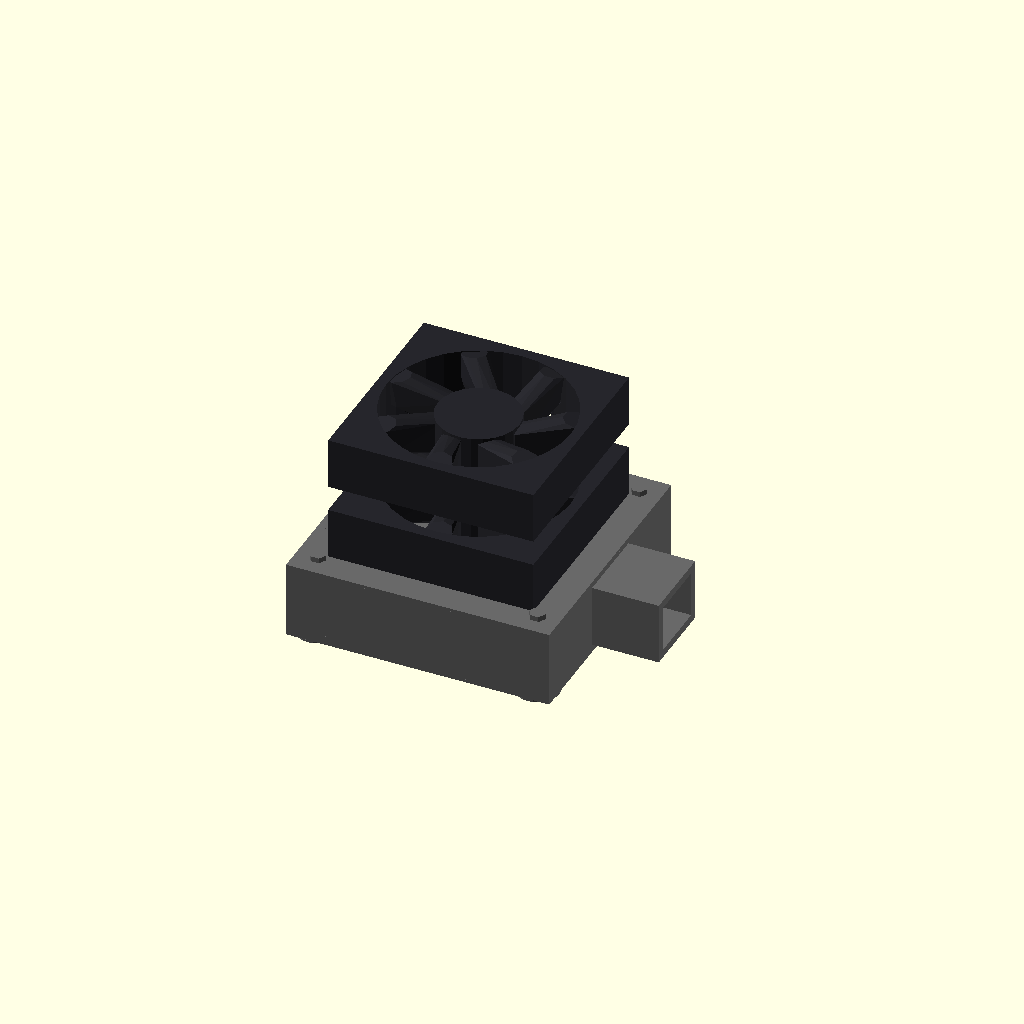
Cell 1: rendered with the file's own defaults.
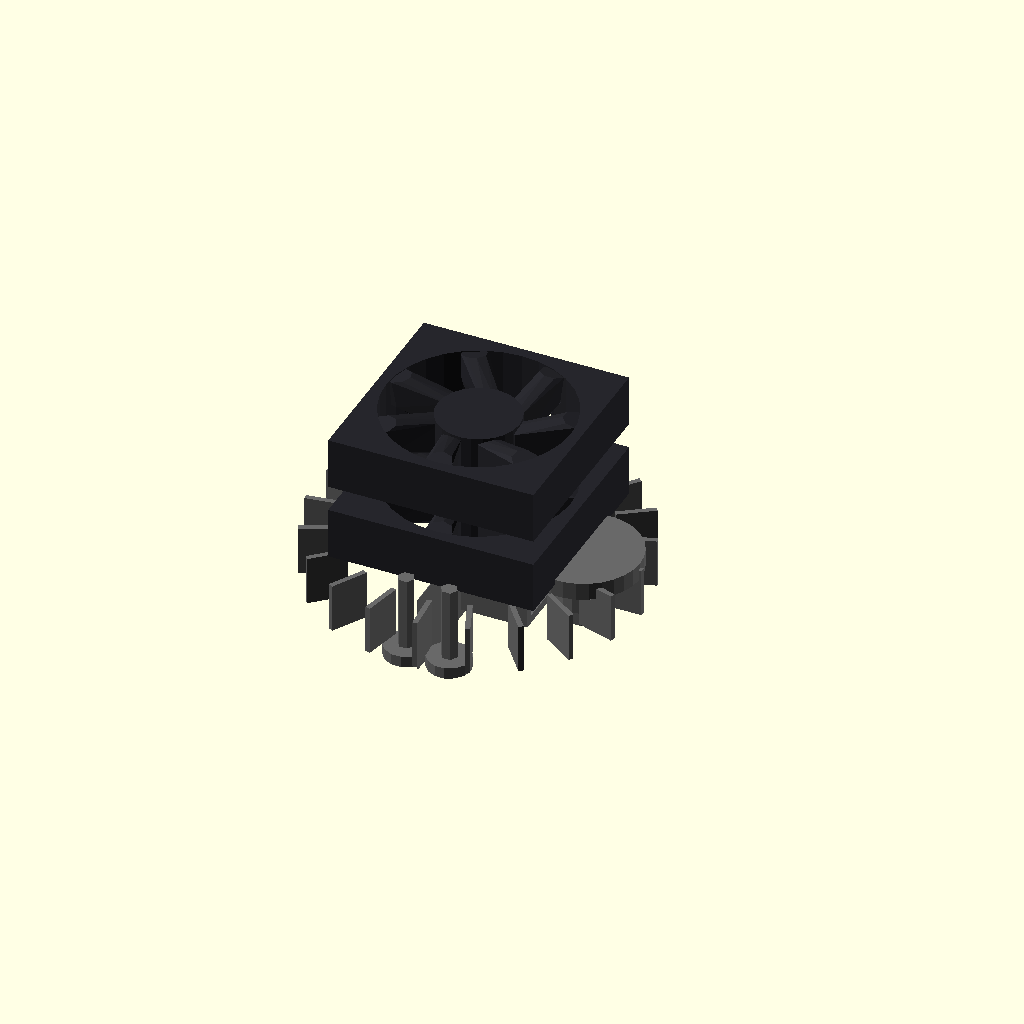
Cell 2 — overall_length_mm set to 0.1, the other parameters unchanged.
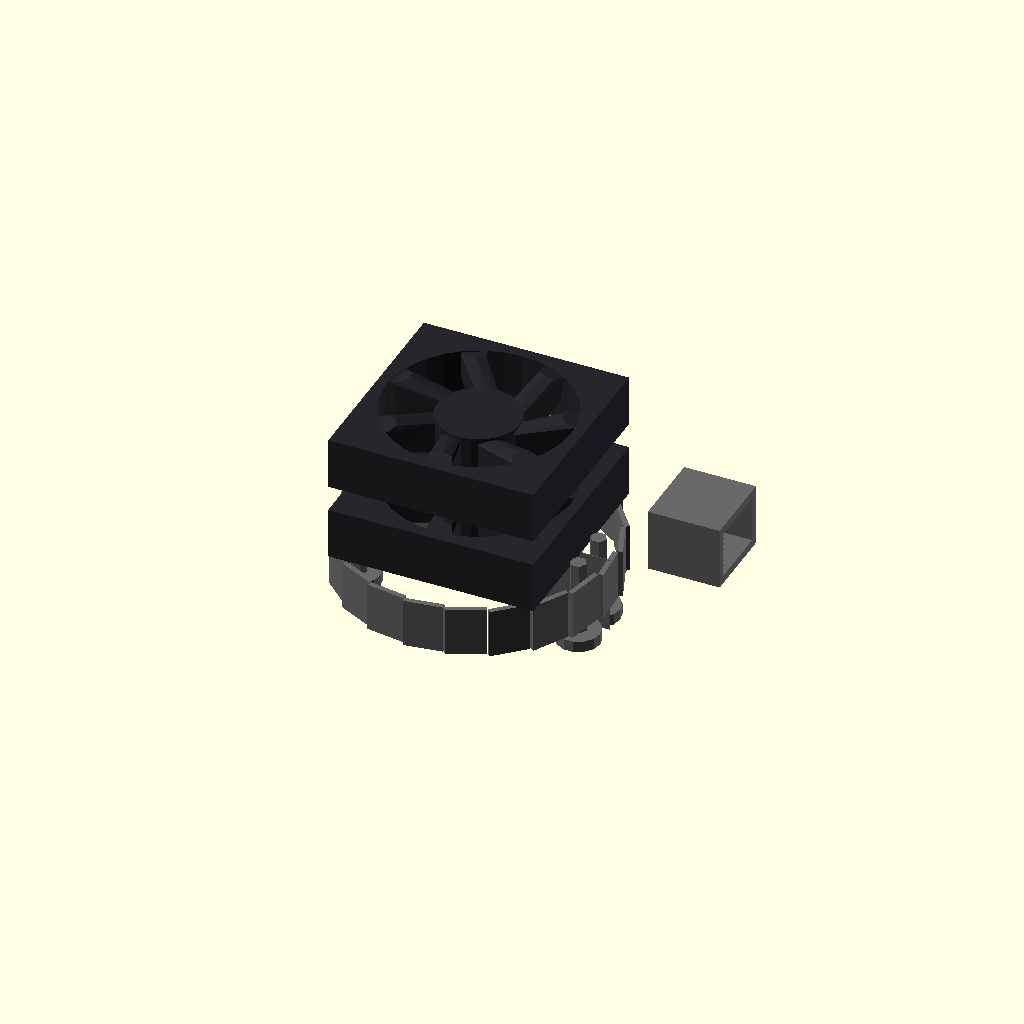
Cell 3 — overall_width_mm set to 0.1, the other parameters unchanged.
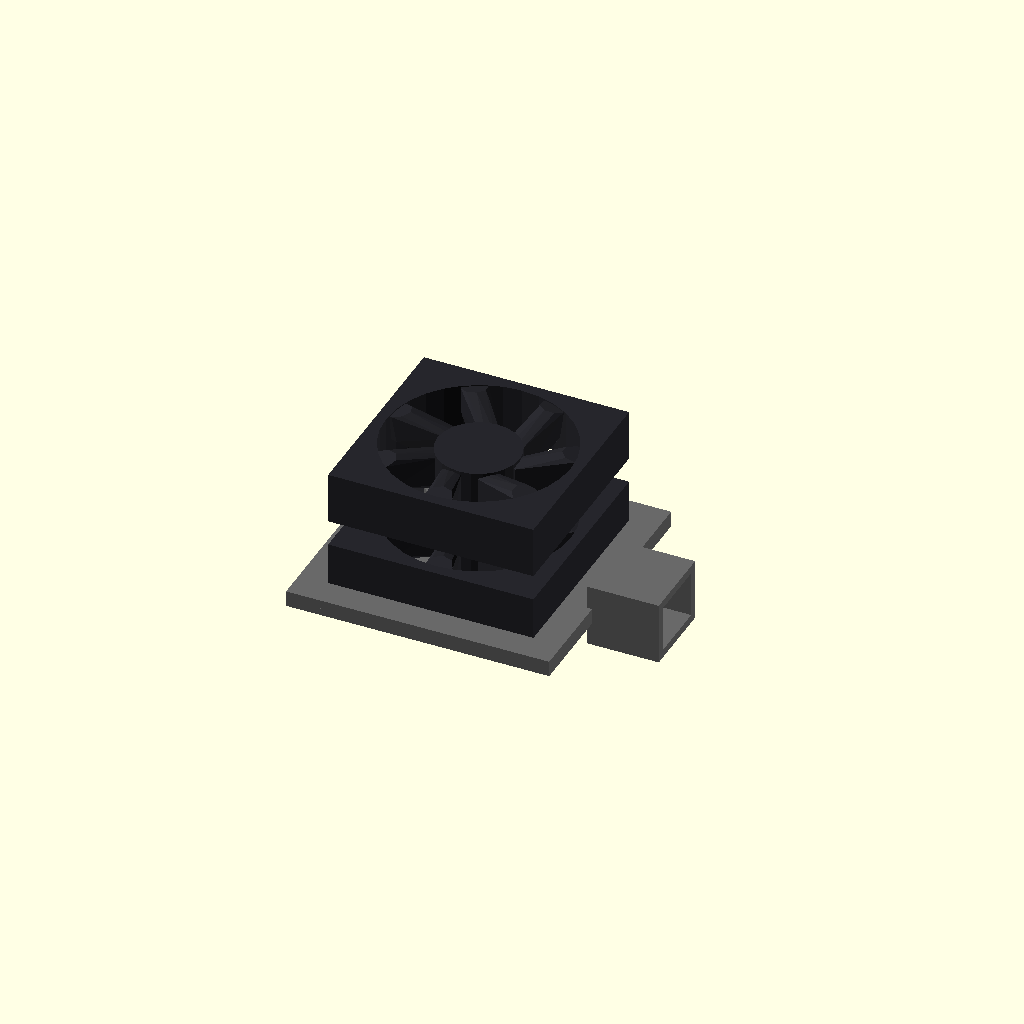
Cell 4: overall_depth_mm = 0.1 (everything else at default).
All cells are drawn from one camera (rotation 55°, 0°, 25°, orthographic, colour scheme Cornfield), so only the parameter changes between them.
Source of the model, results/nopscadlib/ablations/no_recovery/scad/blower__RB5015.scad:
// Parameters
overall_length_mm = 51.3; //[25.65:102.6:0.1]
overall_width_mm = 51; //[25.5:102:0.1]
overall_depth_mm = 15; //[7.5:30:0.1]
wall_thickness_mm = 1.6; //[0.8:3.2:0.1]
base_plate_thickness_mm = 1.8; //[0.9:3.6:0.1]
top_cover_thickness_mm = 1.4; //[0.7:2.8:0.1]
clearance_mm = 0.6; //[0.2:1.5:0.1]
overlap_mm = 1; //[0.5:2:0.1]
axis_offset_x_mm = 20.5; //[10.25:41:0.1]
axis_offset_y_mm = 25.5; //[12.75:51:0.1]
inlet_bore_diameter_mm = 22; //[11:44:0.1]
impeller_outer_diameter_mm = 38; //[19:48:0.1]
impeller_height_mm = 9.5; //[5:13:0.1]
hub_diameter_mm = 10; //[5:20:0.1]
hub_post_diameter_mm = 6; //[3:12:0.1]
hub_post_height_mm = 4.5; //[2:9:0.1]
blade_count = 21; //[9:35:1]
blade_thickness_mm = 1; //[0.6:2:0.1]
blade_radial_length_mm = 7.5; //[4:12:0.1]
outlet_height_mm = 9; //[5:13:0.1]
outlet_width_mm = 12; //[6:20:0.1]
outlet_length_mm = 14; //[7:28:0.1]
lug_diameter_mm = 8.5; //[5:14:0.1]
screw_hole_diameter_mm = 3.2; //[2:5:0.1]
lug_thickness_mm = 2.2; //[1.2:4.4:0.1]

// Blower module
module blower() {
  color("DimGray") {
    // Base plate
    translate([0, 0, -overall_depth_mm/2 + base_plate_thickness_mm/2])
      cube([overall_length_mm, overall_width_mm, base_plate_thickness_mm], center=true);

    // Top cover plate
    translate([0, 0, overall_depth_mm/2 - top_cover_thickness_mm/2])
      cube([overall_length_mm, overall_width_mm, top_cover_thickness_mm], center=true);

    // Outer casing
    difference() {
      cube([overall_length_mm, overall_width_mm, overall_depth_mm - base_plate_thickness_mm - top_cover_thickness_mm + 2*overlap_mm], center=true);
      translate([0, 0, 0])
        cube([overall_length_mm - 2*wall_thickness_mm, overall_width_mm - 2*wall_thickness_mm, overall_depth_mm - base_plate_thickness_mm - top_cover_thickness_mm + 4*overlap_mm], center=true);
    }

    // Inlet bore
    translate([-overall_length_mm/2 + axis_offset_x_mm, -overall_width_mm/2 + axis_offset_y_mm, overall_depth_mm/2 - top_cover_thickness_mm/2])
      cylinder(r=inlet_bore_diameter_mm/2, h=top_cover_thickness_mm + 2*overlap_mm, center=true);

    // Outlet duct
    difference() {
      translate([overall_length_mm/2 + outlet_length_mm/2 - overlap_mm, -overall_width_mm/2 + axis_offset_y_mm, -overall_depth_mm/2 + base_plate_thickness_mm + (overall_depth_mm - base_plate_thickness_mm - top_cover_thickness_mm)/2])
        cube([outlet_length_mm, outlet_width_mm + 2*wall_thickness_mm, outlet_height_mm + 2*wall_thickness_mm], center=true);
      translate([overall_length_mm/2 + outlet_length_mm/2 - overlap_mm, -overall_width_mm/2 + axis_offset_y_mm, -overall_depth_mm/2 + base_plate_thickness_mm + (overall_depth_mm - base_plate_thickness_mm - top_cover_thickness_mm)/2])
        cube([outlet_length_mm + 2*overlap_mm, outlet_width_mm, outlet_height_mm], center=true);
    }

    // Hub post
    translate([-overall_length_mm/2 + axis_offset_x_mm, -overall_width_mm/2 + axis_offset_y_mm, -overall_depth_mm/2 + base_plate_thickness_mm + (hub_post_height_mm + overlap_mm)/2 - overlap_mm/2])
      cylinder(r=hub_post_diameter_mm/2, h=hub_post_height_mm + overlap_mm, center=true);

    // Hub
    translate([-overall_length_mm/2 + axis_offset_x_mm, -overall_width_mm/2 + axis_offset_y_mm, -overall_depth_mm/2 + base_plate_thickness_mm + hub_post_height_mm + impeller_height_mm/2 - overlap_mm])
      cylinder(r=hub_diameter_mm/2, h=impeller_height_mm, center=true);

    // Blades
    for (i = [0:blade_count-1]) {
      rotate([0, 0, i*360/blade_count])
        translate([-overall_length_mm/2 + axis_offset_x_mm + hub_diameter_mm/2 + blade_radial_length_mm/2 - overlap_mm, -overall_width_mm/2 + axis_offset_y_mm, -overall_depth_mm/2 + base_plate_thickness_mm + hub_post_height_mm + impeller_height_mm/2 - overlap_mm])
          cube([blade_radial_length_mm, blade_thickness_mm, impeller_height_mm], center=true);
    }

    // Mounting screw lugs
    translate([-overall_length_mm/2 + lug_diameter_mm/2, -overall_width_mm/2 + lug_diameter_mm/2, -overall_depth_mm/2 + lug_thickness_mm/2 - overlap_mm/2])
      cylinder(r=lug_diameter_mm/2, h=lug_thickness_mm, center=true);
    translate([overall_length_mm/2 - lug_diameter_mm/2, -overall_width_mm/2 + lug_diameter_mm/2, -overall_depth_mm/2 + lug_thickness_mm/2 - overlap_mm/2])
      cylinder(r=lug_diameter_mm/2, h=lug_thickness_mm, center=true);
    translate([-overall_length_mm/2 + lug_diameter_mm/2, overall_width_mm/2 - lug_diameter_mm/2, -overall_depth_mm/2 + lug_thickness_mm/2 - overlap_mm/2])
      cylinder(r=lug_diameter_mm/2, h=lug_thickness_mm, center=true);
    translate([overall_length_mm/2 - lug_diameter_mm/2, overall_width_mm/2 - lug_diameter_mm/2, -overall_depth_mm/2 + lug_thickness_mm/2 - overlap_mm/2])
      cylinder(r=lug_diameter_mm/2, h=lug_thickness_mm, center=true);

    // Mounting screw holes
    translate([-overall_length_mm/2 + lug_diameter_mm/2, -overall_width_mm/2 + lug_diameter_mm/2, 0])
      cylinder(r=screw_hole_diameter_mm/2, h=overall_depth_mm + 2*overlap_mm, center=true);
    translate([overall_length_mm/2 - lug_diameter_mm/2, -overall_width_mm/2 + lug_diameter_mm/2, 0])
      cylinder(r=screw_hole_diameter_mm/2, h=overall_depth_mm + 2*overlap_mm, center=true);
    translate([-overall_length_mm/2 + lug_diameter_mm/2, overall_width_mm/2 - lug_diameter_mm/2, 0])
      cylinder(r=screw_hole_diameter_mm/2, h=overall_depth_mm + 2*overlap_mm, center=true);
    translate([overall_length_mm/2 - lug_diameter_mm/2, overall_width_mm/2 - lug_diameter_mm/2, 0])
      cylinder(r=screw_hole_diameter_mm/2, h=overall_depth_mm + 2*overlap_mm, center=true);
  }
}

// Fan module
module fan() {
  color([0.15, 0.15, 0.17]) {
    // Frame
    difference() {
      cube([40, 40, 10], center=true);
      cylinder(d=36, h=12, center=true, $fn=32);
    }
    // Hub
    cylinder(d=16, h=8, center=true, $fn=24);
    // Blades
    for (i = [0:6]) {
      rotate([0, 0, i*360/7])
        hull() {
          translate([8, 0, -3]) cylinder(r=2, h=6, $fn=8);
          translate([16, 4, 0]) rotate([0, 12, 20]) cylinder(r=2.5, h=5, $fn=8);
        }
    }
  }
}

// Blower Fan module
module blower_fan() {
  color([0.15, 0.15, 0.17]) {
    // Frame
    difference() {
      cube([40, 40, 10], center=true);
      cylinder(d=36, h=12, center=true, $fn=32);
    }
    // Hub
    cylinder(d=16, h=8, center=true, $fn=24);
    // Blades
    for (i = [0:6]) {
      rotate([0, 0, i*360/7])
        hull() {
          translate([8, 0, -3]) cylinder(r=2, h=6, $fn=8);
          translate([16, 4, 0]) rotate([0, 12, 20]) cylinder(r=2.5, h=5, $fn=8);
        }
    }
  }
}

// Assembly module
module assembly() {
  blower();
  translate([0, 0, overall_depth_mm/2 + 5]) fan();
  translate([0, 0, overall_depth_mm/2 + 20]) blower_fan();
}

assembly();
Customizer parameters (derived from the source; name, type, default, range or options):
overall_length_mm: number, default 51.3, range 0.1 to 25.65, step 102.6
overall_width_mm: number, default 51, range 0.1 to 25.5, step 102
overall_depth_mm: number, default 15, range 0.1 to 7.5, step 30
wall_thickness_mm: number, default 1.6, range 0.1 to 0.8, step 3.2
base_plate_thickness_mm: number, default 1.8, range 0.1 to 0.9, step 3.6
top_cover_thickness_mm: number, default 1.4, range 0.1 to 0.7, step 2.8
clearance_mm: number, default 0.6, range 0.1 to 0.2, step 1.5
overlap_mm: number, default 1, range 0.1 to 0.5, step 2
axis_offset_x_mm: number, default 20.5, range 0.1 to 10.25, step 41
axis_offset_y_mm: number, default 25.5, range 0.1 to 12.75, step 51
inlet_bore_diameter_mm: number, default 22, range 0.1 to 11, step 44
impeller_outer_diameter_mm: number, default 38, range 0.1 to 19, step 48
impeller_height_mm: number, default 9.5, range 0.1 to 5, step 13
hub_diameter_mm: number, default 10, range 0.1 to 5, step 20
hub_post_diameter_mm: number, default 6, range 0.1 to 3, step 12
hub_post_height_mm: number, default 4.5, range 0.1 to 2, step 9
blade_count: number, default 21, range 1 to 9, step 35
blade_thickness_mm: number, default 1, range 0.1 to 0.6, step 2
blade_radial_length_mm: number, default 7.5, range 0.1 to 4, step 12
outlet_height_mm: number, default 9, range 0.1 to 5, step 13
outlet_width_mm: number, default 12, range 0.1 to 6, step 20
outlet_length_mm: number, default 14, range 0.1 to 7, step 28
lug_diameter_mm: number, default 8.5, range 0.1 to 5, step 14
screw_hole_diameter_mm: number, default 3.2, range 0.1 to 2, step 5
lug_thickness_mm: number, default 2.2, range 0.1 to 1.2, step 4.4
